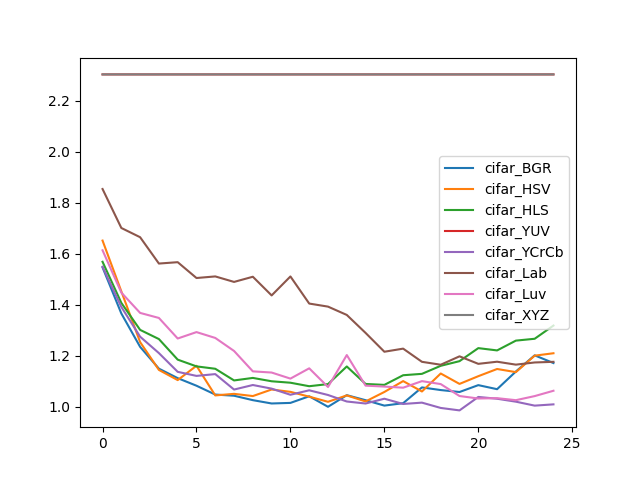

Data behind this chart, as committed beside it:
, cifar_BGR, cifar_HSV, cifar_HLS, cifar_YUV, cifar_YCrCb, cifar_Lab, cifar_Luv, cifar_XYZ
0, 1.547, 1.652, 1.569, 2.303, 1.549, 1.854, 1.614, 2.303
1, 1.366, 1.453, 1.408, 2.303, 1.392, 1.701, 1.448, 2.303
2, 1.235, 1.254, 1.302, 2.303, 1.275, 1.665, 1.368, 2.303
3, 1.15, 1.145, 1.266, 2.303, 1.211, 1.562, 1.349, 2.303
4, 1.113, 1.105, 1.185, 2.303, 1.138, 1.567, 1.268, 2.303
5, 1.083, 1.161, 1.159, 2.303, 1.122, 1.505, 1.293, 2.303
6, 1.049, 1.045, 1.15, 2.303, 1.129, 1.511, 1.27, 2.303
7, 1.044, 1.051, 1.104, 2.303, 1.068, 1.49, 1.219, 2.303
8, 1.027, 1.043, 1.114, 2.303, 1.086, 1.51, 1.139, 2.303
9, 1.014, 1.068, 1.101, 2.303, 1.072, 1.437, 1.135, 2.303
10, 1.016, 1.059, 1.095, 2.303, 1.048, 1.511, 1.111, 2.303
11, 1.042, 1.04, 1.081, 2.303, 1.065, 1.405, 1.151, 2.303
12, 1.001, 1.02, 1.09, 2.303, 1.047, 1.393, 1.078, 2.303
13, 1.046, 1.045, 1.159, 2.303, 1.021, 1.36, 1.203, 2.303
14, 1.026, 1.022, 1.09, 2.303, 1.013, 1.29, 1.083, 2.303
15, 1.005, 1.059, 1.086, 2.303, 1.032, 1.216, 1.08, 2.303
16, 1.015, 1.101, 1.124, 2.303, 1.012, 1.228, 1.075, 2.303
17, 1.077, 1.061, 1.13, 2.303, 1.017, 1.177, 1.101, 2.303
18, 1.066, 1.131, 1.161, 2.303, 0.9961, 1.165, 1.09, 2.303
19, 1.059, 1.09, 1.179, 2.303, 0.9865, 1.198, 1.043, 2.303
20, 1.085, 1.121, 1.23, 2.303, 1.039, 1.169, 1.033, 2.303
21, 1.07, 1.149, 1.221, 2.303, 1.032, 1.177, 1.034, 2.303
22, 1.139, 1.136, 1.26, 2.303, 1.021, 1.166, 1.027, 2.303
23, 1.202, 1.201, 1.267, 2.303, 1.005, 1.174, 1.043, 2.303
24, 1.172, 1.21, 1.319, 2.303, 1.01, 1.177, 1.063, 2.303
